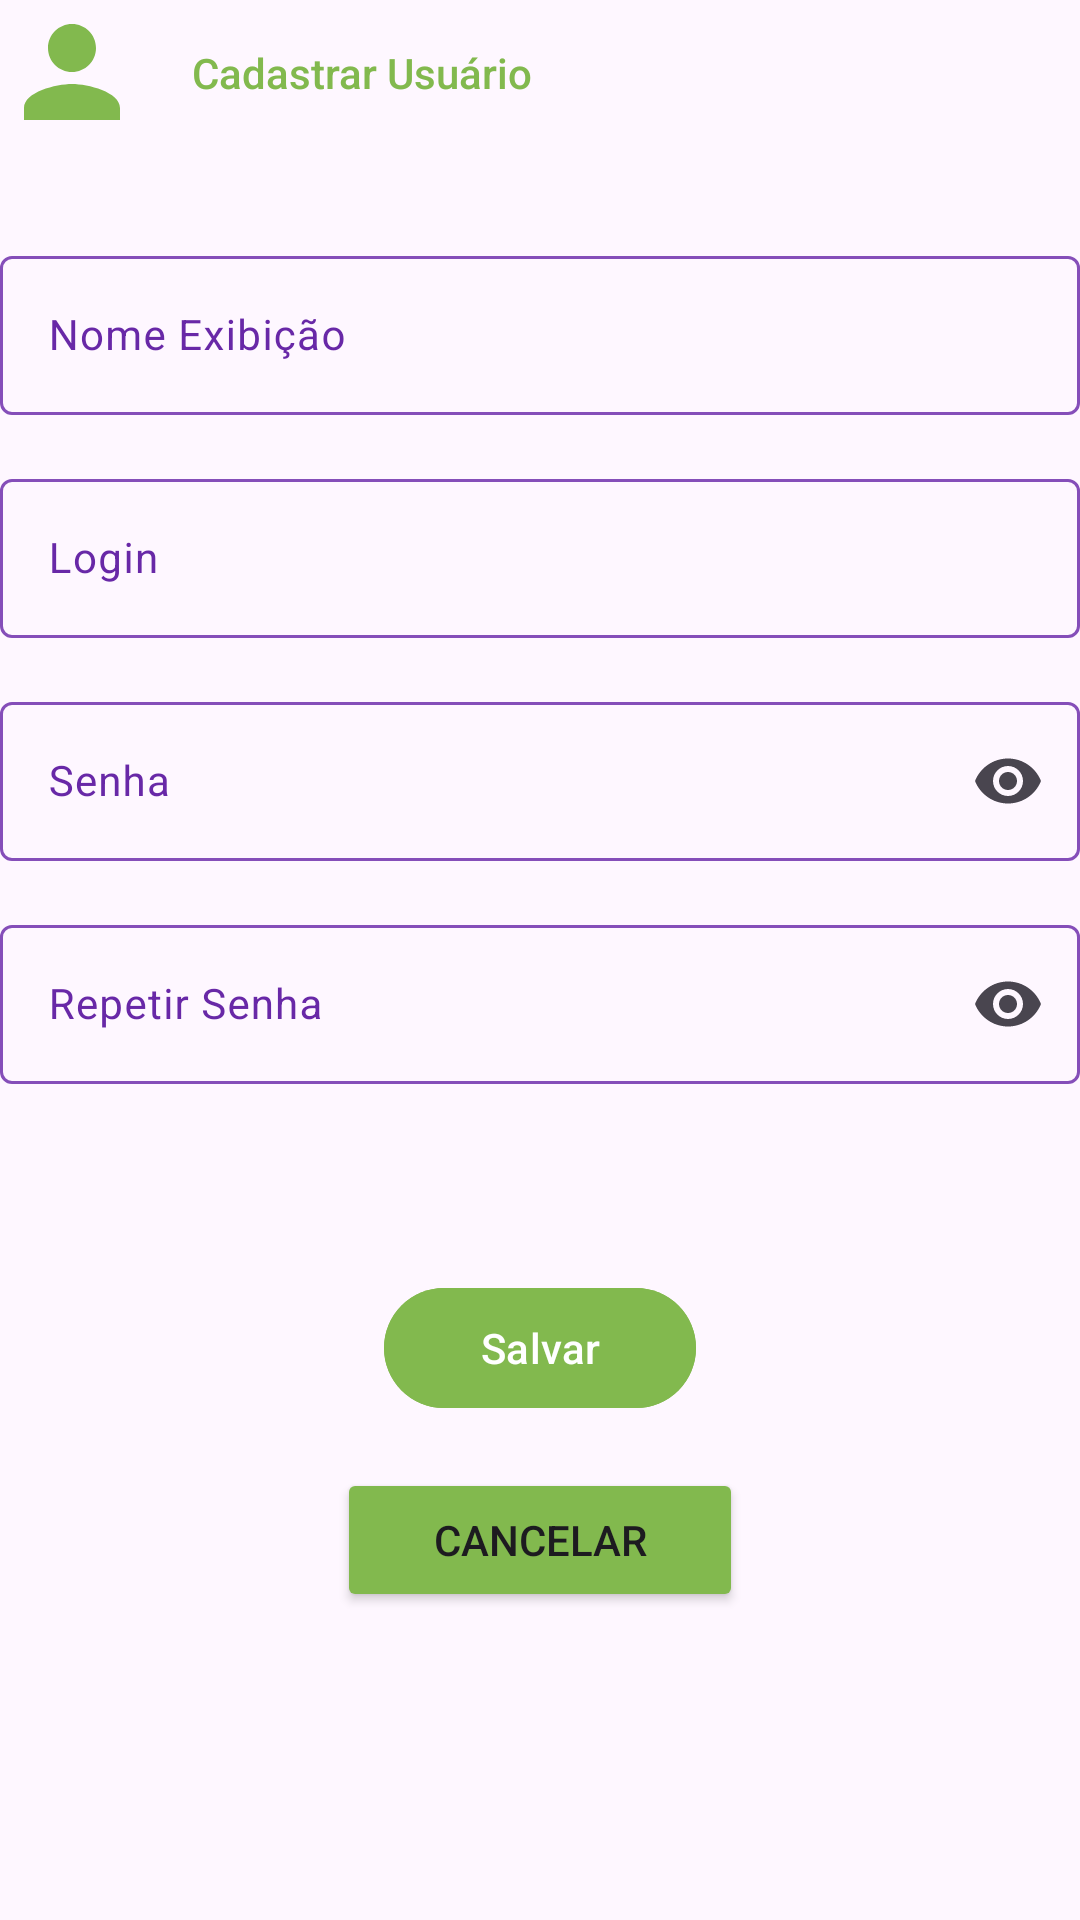

Android layout source for this screen:
<!-- AndroidManifest.xml: application theme Theme.TeamWorkTask -->
<!-- res/layout/fragment_usuario_cadastro.xml -->
<?xml version="1.0" encoding="utf-8"?>
<androidx.constraintlayout.widget.ConstraintLayout xmlns:android="http://schemas.android.com/apk/res/android"
    xmlns:app="http://schemas.android.com/apk/res-auto"
    xmlns:tools="http://schemas.android.com/tools"
    android:layout_width="match_parent"
    android:layout_height="wrap_content">

    <ImageView
        android:id="@+id/usuario_cadastro_logo_iv"
        android:layout_width="wrap_content"
        android:layout_height="wrap_content"
        android:src="@drawable/ic_user"
        app:layout_constraintStart_toStartOf="parent"
        app:layout_constraintTop_toTopOf="parent" />

    <TextView
        android:layout_width="wrap_content"
        android:layout_height="wrap_content"
        style="@style/genericTittle"
        android:text="@string/usuario_cadastro_titulo"
        android:layout_marginStart="@dimen/margem_padrao"
        app:layout_constraintStart_toEndOf="@id/usuario_cadastro_logo_iv"
        app:layout_constraintTop_toTopOf="@id/usuario_cadastro_logo_iv"
        app:layout_constraintBottom_toBottomOf="@id/usuario_cadastro_logo_iv"
        />

    <com.google.android.material.textfield.TextInputLayout
        android:id="@+id/usuario_cadastro_nome_til"
        style="@style/textInputLayoutDefault"
        android:layout_width="match_parent"
        android:layout_height="wrap_content"
        android:layout_marginTop="@dimen/margem_dobro"
        android:hint="@string/usuario_cadastro_nome_label"
        app:endIconMode="clear_text"
        app:layout_constraintEnd_toEndOf="parent"
        app:layout_constraintStart_toStartOf="parent"
        app:layout_constraintTop_toBottomOf="@id/usuario_cadastro_logo_iv">

        <com.google.android.material.textfield.TextInputEditText
            android:id="@+id/usuario_cadastro_nome_tie"
            style="@style/textInputEditTextDefault"
            android:layout_width="match_parent"
            android:layout_height="match_parent"
            android:inputType="textPersonName"
            android:maxLength="50"/>
    </com.google.android.material.textfield.TextInputLayout>

    <com.google.android.material.textfield.TextInputLayout
        android:id="@+id/usuario_cadastro_login_til"
        style="@style/textInputLayoutDefault"
        android:layout_width="match_parent"
        android:layout_height="wrap_content"
        android:layout_marginTop="@dimen/margem_padrao"
        android:hint="@string/usuario_cadastro_login_label"
        app:endIconMode="clear_text"
        app:layout_constraintEnd_toEndOf="parent"
        app:layout_constraintStart_toStartOf="parent"
        app:layout_constraintTop_toBottomOf="@id/usuario_cadastro_nome_til">

        <com.google.android.material.textfield.TextInputEditText
            android:id="@+id/usuario_cadastro_login_tie"
            style="@style/textInputEditTextDefault"
            android:layout_width="match_parent"
            android:layout_height="match_parent"
            android:inputType="text"
            android:maxLength="20"
            />
    </com.google.android.material.textfield.TextInputLayout>


    <com.google.android.material.textfield.TextInputLayout
        android:id="@+id/usuario_cadastro_senha_til"
        style="@style/textInputLayoutDefault"
        android:layout_width="match_parent"
        android:layout_height="wrap_content"
        android:layout_marginTop="@dimen/margem_padrao"
        android:hint="@string/usuario_cadastro_senha_label"
        app:endIconMode="password_toggle"
        app:layout_constraintEnd_toEndOf="parent"
        app:layout_constraintStart_toStartOf="parent"
        app:layout_constraintTop_toBottomOf="@id/usuario_cadastro_login_til">

        <com.google.android.material.textfield.TextInputEditText
            android:id="@+id/usuario_cadastro_senha_tie"
            android:layout_width="match_parent"
            android:layout_height="match_parent"
            style="@style/textInputEditTextDefault"
            android:inputType="textPassword" />
    </com.google.android.material.textfield.TextInputLayout>

    <com.google.android.material.textfield.TextInputLayout
        android:id="@+id/usuario_cadastro_repetir_senha_til"
        style="@style/textInputLayoutDefault"
        android:layout_width="match_parent"
        android:layout_height="wrap_content"
        android:layout_marginTop="@dimen/margem_padrao"
        android:hint="@string/usuario_cadastro_repetir_senha_label"
        app:endIconMode="password_toggle"
        app:layout_constraintEnd_toEndOf="parent"
        app:layout_constraintStart_toStartOf="parent"
        app:layout_constraintTop_toBottomOf="@id/usuario_cadastro_senha_til">

        <com.google.android.material.textfield.TextInputEditText
            android:id="@+id/usuario_cadastro_repetir_senha_tie"
            android:layout_width="match_parent"
            android:layout_height="match_parent"
            style="@style/textInputEditTextDefault"
            android:inputType="textPassword" />
    </com.google.android.material.textfield.TextInputLayout>

    <com.google.android.material.button.MaterialButton
        android:id="@+id/usuario_cadastro_salvar_bt"
        android:layout_width="wrap_content"
        android:layout_height="wrap_content"
        android:layout_marginTop="@dimen/margem_quadruplo"
        android:paddingStart="@dimen/margem_dobro"
        android:paddingEnd="@dimen/margem_dobro"
        android:backgroundTint="@color/primary_color"
        android:text="@string/generico_salvar_label"
        app:layout_constraintEnd_toEndOf="parent"
        app:layout_constraintStart_toStartOf="parent"
        app:layout_constraintTop_toBottomOf="@id/usuario_cadastro_repetir_senha_til" />

    <Button
        android:id="@+id/usuario_cadastro_cancelar_bt"
        android:layout_width="wrap_content"
        android:layout_height="wrap_content"
        android:layout_marginTop="@dimen/margem_padrao"
        android:paddingStart="@dimen/margem_dobro"
        android:paddingEnd="@dimen/margem_dobro"
        android:backgroundTint="@color/primary_color"
        android:text="@string/generico_cancelar_label"
        app:layout_constraintEnd_toEndOf="parent"
        app:layout_constraintStart_toStartOf="parent"
        app:layout_constraintTop_toBottomOf="@id/usuario_cadastro_salvar_bt"/>


</androidx.constraintlayout.widget.ConstraintLayout>
<!-- resources referenced by this layout -->
<resources>
  <color name="primary_color">#82b94e</color>
  <dimen name="margem_dobro">32dp</dimen>
  <dimen name="margem_padrao">16dp</dimen>
  <dimen name="margem_quadruplo">64dp</dimen>
  <!-- drawable ic_user (drawable) -->
  <vector android:height="@dimen/imagem_titulo_tamanho" android:tint="@color/primary_color"
      android:viewportHeight="24" android:viewportWidth="24"
      android:width="@dimen/imagem_titulo_tamanho" xmlns:android="http://schemas.android.com/apk/res/android">
      <path android:fillColor="@android:color/white" android:pathData="M12,12c2.21,0 4,-1.79 4,-4s-1.79,-4 -4,-4 -4,1.79 -4,4 1.79,4 4,4zM12,14c-2.67,0 -8,1.34 -8,4v2h16v-2c0,-2.66 -5.33,-4 -8,-4z"/>
  </vector>
  <string name="generico_cancelar_label">Cancelar</string>
  <string name="generico_salvar_label">Salvar</string>
  <string name="usuario_cadastro_login_label">Login</string>
  <string name="usuario_cadastro_nome_label">Nome Exibição</string>
  <string name="usuario_cadastro_repetir_senha_label">Repetir Senha</string>
  <string name="usuario_cadastro_senha_label">Senha</string>
  <string name="usuario_cadastro_titulo">Cadastrar Usuário</string>
  <style name="genericTittle">
          <item name="android:textSize">@dimen/titulo_tamanho</item>
          <item name="android:textColor">@color/primary_color</item>
          <item name="android:fontFamily">sans-serif-medium</item>
      </style>
  <style name="textInputEditTextDefault" parent="TextAppearance.AppCompat">
          <item name="android:textColorHint">@color/secondary_color_dark</item>
          <item name="android:textColor">@color/secondary_color</item>
      </style>
  <style name="textInputLayoutDefault" parent="Widget.Material3.TextInputLayout.OutlinedBox">
          <item name="android:textColorHint">@color/secondary_color_dark</item>
          <item name="boxStrokeColor">@color/text_input_layout_stroke_color</item>
  
      </style>
  <dimen name="imagem_titulo_tamanho">48dp</dimen>
  <dimen name="titulo_tamanho">14sp</dimen>
  <color name="secondary_color_dark">#6828a7</color>
  <color name="secondary_color">#854eb9</color>
  <color name="primary_color_light">#b2da89</color>
  <color name="white">#FFFFFFFF</color>
  <color name="secondary_color_light">#b698d6</color>
  <style name="TextAppearance.App.BodyLarge" parent="TextAppearance.Material3.BodyLarge">
          <item name="fontFamily">sans-serif-medium</item>
          <item name="android:fontFamily">sans-serif-medium</item>
          <item name="android:textColor">@color/secondary_color_dark</item>
      </style>
  <!-- drawable custom_popup_background (drawable) -->
  <?xml version="1.0" encoding="UTF-8"?>
  <shape xmlns:android="http://schemas.android.com/apk/res/android">
      <solid android:color="@color/white_oppacite_70"/>
      <corners
          android:radius="16dp"/>
      <padding
          android:bottom="8dp"
          android:top="8dp"/>
  </shape>
  <color name="purple_100">#D1C4E9</color>
  <color name="purple_200">#9FA8DA</color>
  <color name="purple_900">#311B92</color>
  <style name="MaterialAlertDialog.App" parent="MaterialAlertDialog.Material3">
          <item name="shapeAppearanceOverlay">@null</item>
      </style>
  <style name="MaterialAlertDialog.App.Title.Text" parent="MaterialAlertDialog.Material3.Title.Text">
          <item name="android:textColor">@color/purple_900</item>
      </style>
  <style name="Widget.App.Button" parent="Widget.Material3.Button.TextButton.Dialog">
          <item name="android:textColor">@color/purple_900</item>
      </style>
  <color name="white_oppacite_70">#88FFFFFF</color>
</resources>
